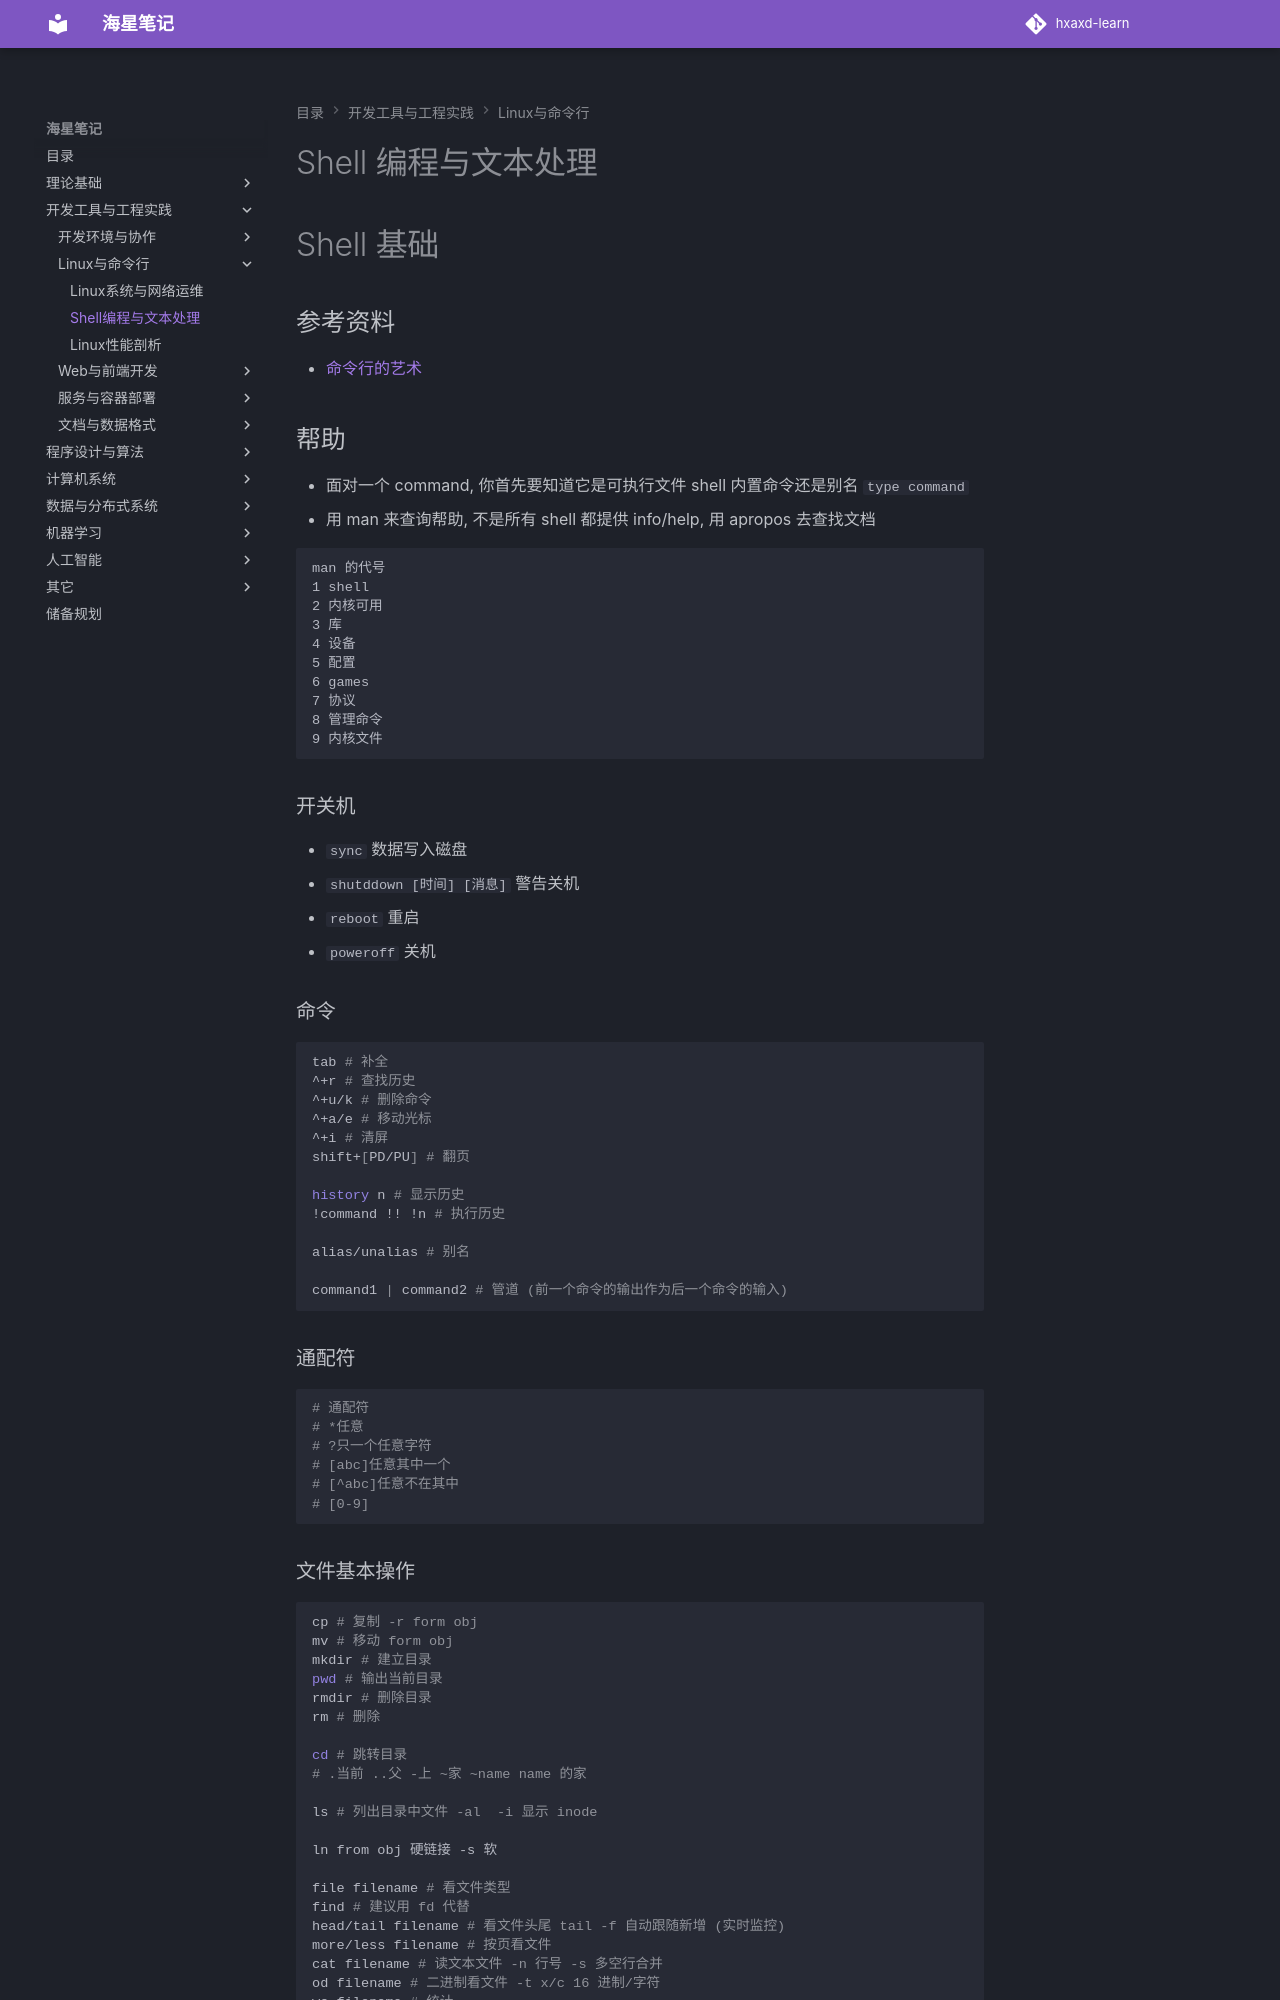

repository: hxaxd/hxaxd-learn · page: 工具/Linux与Shell/Shell编程与文本处理/index.html · generator: mkdocs

# Shell 编程与文本处理

# Shell 基础

## 参考资料

- [命令行的艺术](https://github.com/jlevy/the-art-of-command-line/blob/master/README-zh.md)

## 帮助

- 面对一个 command, 你首先要知道它是可执行文件 shell 内置命令还是别名 `type command`
- 用 man 来查询帮助, 不是所有 shell 都提供 info/help, 用 apropos 去查找文档

```text
man 的代号
1 shell
2 内核可用
3 库
4 设备
5 配置
6 games
7 协议
8 管理命令
9 内核文件
```

### 开关机

- `sync` 数据写入磁盘
- `shutddown [时间] [消息]` 警告关机
- `reboot` 重启
- `poweroff` 关机

### 命令

```bash
tab # 补全
^+r # 查找历史
^+u/k # 删除命令
^+a/e # 移动光标
^+i # 清屏
shift+[PD/PU] # 翻页

history n # 显示历史
!command !! !n # 执行历史

alias/unalias # 别名

command1 | command2 # 管道 (前一个命令的输出作为后一个命令的输入)
```

### 通配符

```bash
# 通配符
# *任意
# ?只一个任意字符  
# [abc]任意其中一个
# [^abc]任意不在其中
# [0-9]
```

### 文件基本操作

```bash
cp # 复制 -r form obj
mv # 移动 form obj
mkdir # 建立目录
pwd # 输出当前目录
rmdir # 删除目录
rm # 删除

cd # 跳转目录
# .当前 ..父 -上 ~家 ~name name 的家

ls # 列出目录中文件 -al  -i 显示 inode

ln from obj 硬链接 -s 软

file filename # 看文件类型
find # 建议用 fd 代替
head/tail filename # 看文件头尾 tail -f 自动跟随新增 (实时监控)
more/less filename # 按页看文件
cat filename # 读文本文件 -n 行号 -s 多空行合并
od filename # 二进制看文件 -t x/c 16 进制/字符
wc filename # 统计

touch # 建立空文件/改时间

spilt -b/l # size/行 file 文件前缀 分割文件

rename from obj filename # 重命名
```
